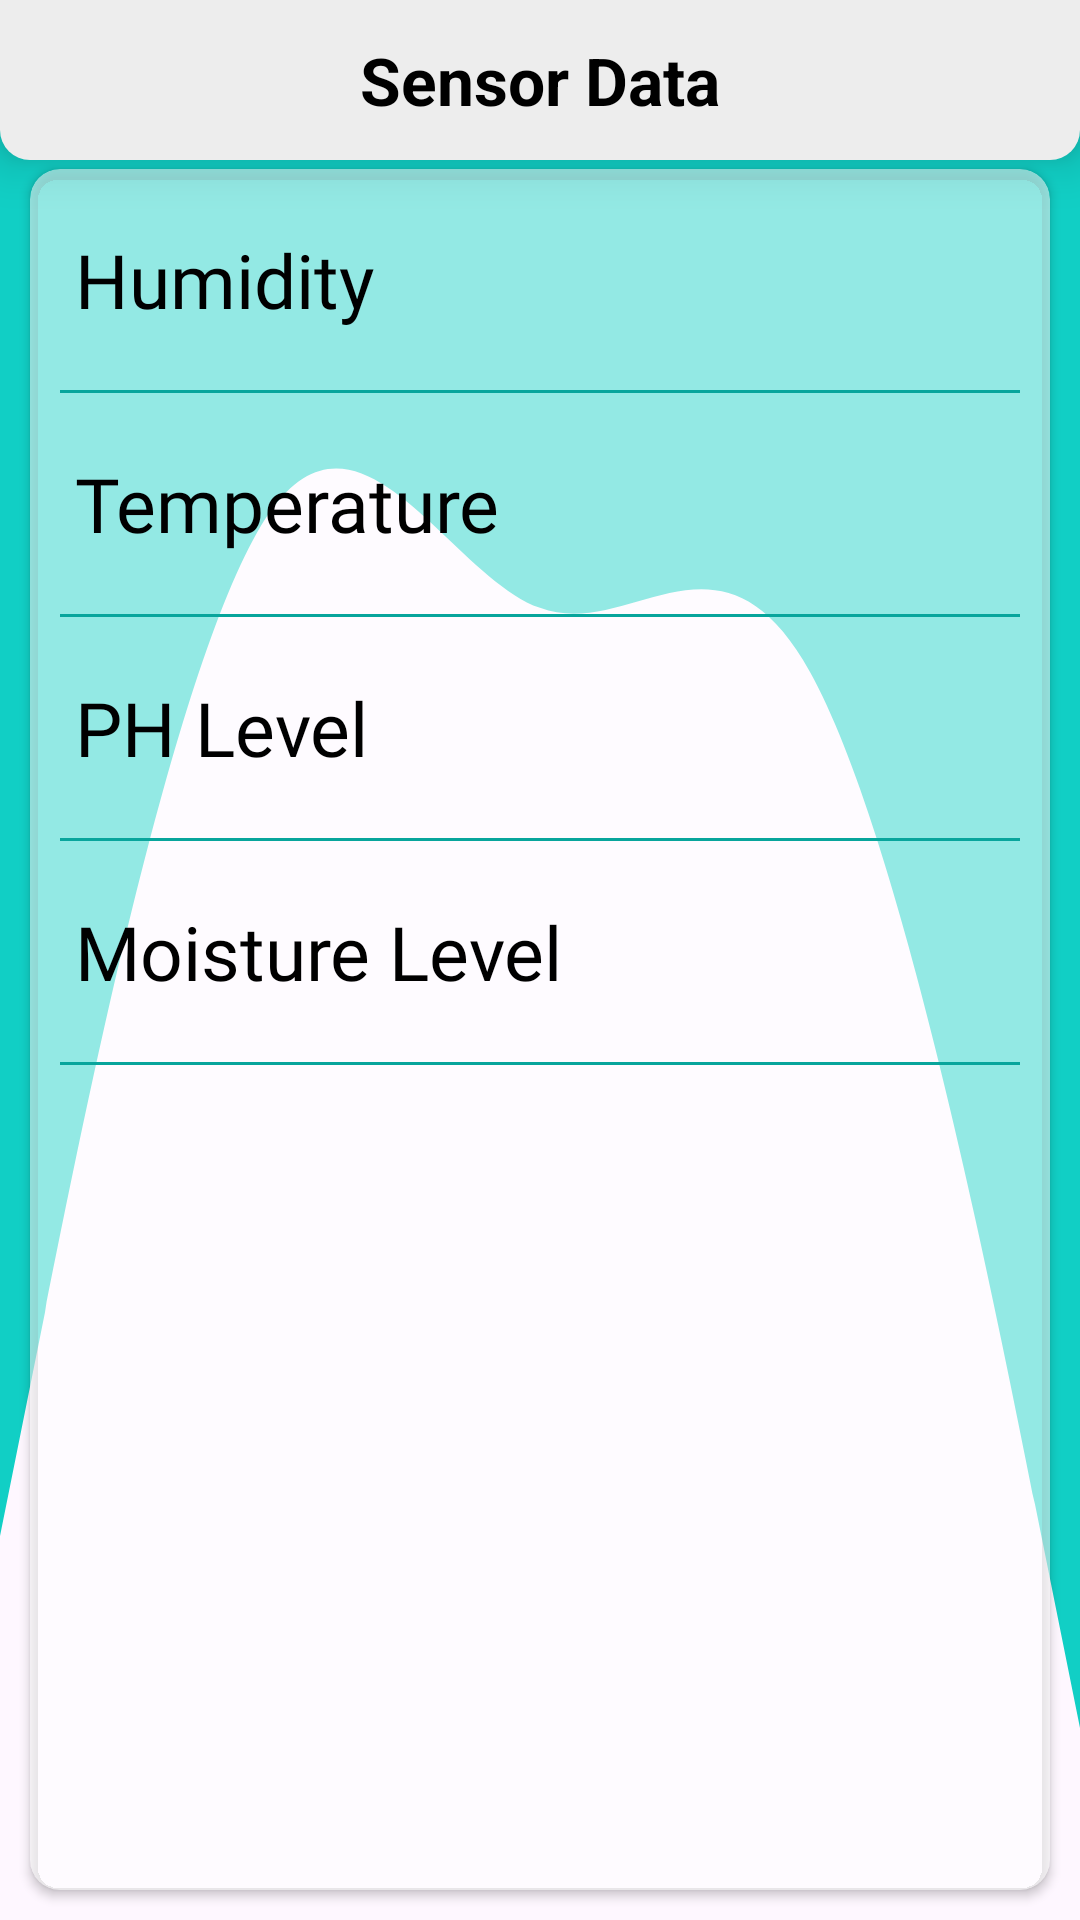

Layout XML and referenced resources for this Android screen:
<!-- AndroidManifest.xml: application theme Theme.WirelessCarCharging -->
<!-- res/layout/activity_sensors_data.xml -->
<?xml version="1.0" encoding="utf-8"?>
<RelativeLayout xmlns:android="http://schemas.android.com/apk/res/android"
    xmlns:app="http://schemas.android.com/apk/res-auto"
    xmlns:tools="http://schemas.android.com/tools"
    android:layout_width="match_parent"
    android:background="@drawable/wave__2_11"
    android:layout_height="match_parent"
    tools:context=".SensorsDataActivity">

    <TextView
        android:layout_width="match_parent"
        android:layout_height="wrap_content"
        android:background="@drawable/menubar"
        android:elevation="10dp"
        android:gravity="center"
        android:id="@+id/txt"
        android:padding="12dp"
        android:text="Sensor Data"
        android:textColor="@color/black"
        android:textSize="22dp"
        android:textStyle="bold"

        />

        <androidx.cardview.widget.CardView
            android:layout_width="match_parent"
            android:layout_height="match_parent"
            android:layout_marginTop="3dp"
            android:layout_marginBottom="10dp"
            android:layout_marginHorizontal="10dp"
            app:cardCornerRadius="10dp"
            android:layout_below="@+id/txt"
            android:backgroundTint="#8BFFFFFF">
            
            
            <LinearLayout
                android:layout_width="match_parent"
                android:layout_height="match_parent"
                android:orientation="vertical">


                <LinearLayout
                    android:layout_width="match_parent"
                    android:layout_height="wrap_content"
                    android:layout_marginVertical="10dp"
                    android:weightSum="2"
                    android:layout_marginHorizontal="5dp"
                    android:orientation="horizontal">
                    <TextView
                        android:layout_width="0dp"
                        android:layout_height="wrap_content"
                        android:text="Humidity"
                        android:layout_weight="1.5"
                        android:padding="10dp"
                        android:fontFamily="@font/bree_serif"
                        android:textSize="25sp"
                        android:textColor="@color/black"/>
                    <TextView
                        android:layout_width="0dp"
                        android:layout_height="wrap_content"
                        android:text=""
                        android:layout_weight="0.5"
                        android:padding="10dp"
                        android:id="@+id/txtHum"
                        android:fontFamily="@font/bree_serif"
                        android:textSize="25sp"
                        android:textColor="@color/black"/>
                </LinearLayout>

                <RelativeLayout
                    android:layout_width="match_parent"
                    android:layout_height="1dp"
                    android:background="?colorPrimaryVariant"
                    android:layout_marginHorizontal="10dp"/>

                <LinearLayout
                    android:layout_width="match_parent"
                    android:layout_height="wrap_content"
                    android:layout_marginVertical="10dp"
                    android:weightSum="2"
                    android:layout_marginHorizontal="5dp"
                    android:orientation="horizontal">


                    <TextView
                        android:layout_width="0dp"
                        android:layout_height="wrap_content"
                        android:text="Temperature"
                        android:layout_weight="1.5"
                        android:padding="10dp"
                        android:fontFamily="@font/bree_serif"
                        android:textSize="25sp"
                        android:textColor="@color/black"/>
                    <TextView
                        android:layout_width="0dp"
                        android:layout_height="wrap_content"
                        android:text=""
                        android:layout_weight="0.5"
                        android:padding="10dp"
                        android:id="@+id/txtTemp"
                        android:fontFamily="@font/bree_serif"
                        android:textSize="25sp"
                        android:textColor="@color/black"/>
                </LinearLayout>

                <RelativeLayout
                    android:layout_width="match_parent"
                    android:layout_height="1dp"
                    android:background="?colorPrimaryVariant"
                    android:layout_marginHorizontal="10dp"/>

                <LinearLayout
                    android:layout_width="match_parent"
                    android:layout_height="wrap_content"
                    android:layout_marginVertical="10dp"
                    android:weightSum="2"
                    android:layout_marginHorizontal="5dp"
                    android:orientation="horizontal">


                    <TextView
                        android:layout_width="0dp"
                        android:layout_height="wrap_content"
                        android:text="PH Level"
                        android:layout_weight="1.5"
                        android:padding="10dp"
                        android:fontFamily="@font/bree_serif"
                        android:textSize="25sp"
                        android:textColor="@color/black"/>
                    <TextView
                        android:layout_width="0dp"
                        android:layout_height="wrap_content"
                        android:text=""
                        android:layout_weight="0.5"
                        android:padding="10dp"
                        android:id="@+id/txtPh"
                        android:fontFamily="@font/bree_serif"
                        android:textSize="25sp"
                        android:textColor="@color/black"/>
                </LinearLayout>


                <RelativeLayout
                    android:layout_width="match_parent"
                    android:layout_height="1dp"
                    android:background="?colorPrimaryVariant"
                    android:layout_marginHorizontal="10dp"/>
                <LinearLayout
                    android:layout_width="match_parent"
                    android:layout_height="wrap_content"
                    android:layout_marginVertical="10dp"
                    android:weightSum="2"
                    android:layout_marginHorizontal="5dp"
                    android:orientation="horizontal">


                    <TextView
                        android:layout_width="0dp"
                        android:layout_height="wrap_content"
                        android:text="Moisture Level"
                        android:layout_weight="1.5"
                        android:padding="10dp"
                        android:fontFamily="@font/bree_serif"
                        android:textSize="25sp"
                        android:textColor="@color/black"/>
                    <TextView
                        android:layout_width="0dp"
                        android:layout_height="wrap_content"
                        android:text=""
                        android:layout_weight="0.5"
                        android:padding="10dp"
                        android:fontFamily="@font/bree_serif"
                        android:textSize="25sp"
                        android:id="@+id/txtMo"
                        android:textColor="@color/black"/>
                </LinearLayout>
                <RelativeLayout
                    android:layout_width="match_parent"
                    android:layout_height="1dp"
                    android:background="?colorPrimaryVariant"
                    android:layout_marginHorizontal="10dp"/>

            </LinearLayout>
        </androidx.cardview.widget.CardView>

</RelativeLayout>
<!-- resources referenced by this layout -->
<resources>
  <color name="black">#FF000000</color>
  <!-- drawable menubar (drawable) -->
  <?xml version="1.0" encoding="utf-8"?>
  <shape xmlns:android="http://schemas.android.com/apk/res/android">
  
      <solid android:color="#ededed"/>
      <corners android:bottomLeftRadius="10dp" android:bottomRightRadius="10dp"/>
  </shape>
  <!-- drawable wave__2_11 (drawable) -->
  <vector xmlns:android="http://schemas.android.com/apk/res/android"
      android:width="1440dp"
      android:height="320dp"
      android:viewportWidth="1440"
      android:viewportHeight="320">
    <path
        android:pathData="M0,256L60,218.7C120,181 240,107 360,85.3C480,64 600,96 720,101.3C840,107 960,85 1080,112C1200,139 1320,213 1380,250.7L1440,288L1440,0L1380,0C1320,0 1200,0 1080,0C960,0 840,0 720,0C600,0 480,0 360,0C240,0 120,0 60,0L0,0Z"
        android:fillColor="#11CFC5"/>
  </vector>
  <style name="Theme.WirelessCarCharging" parent="Base.Theme.WirelessCarCharging" />
  <style name="Base.Theme.WirelessCarCharging" parent="Theme.Material3.DayNight.NoActionBar">
          
          
  
          <item name="colorPrimary">@color/register_bk_color</item>
          <item name="colorPrimaryVariant">#08A59C</item>
          <item name="colorOnPrimary">@color/white</item>
          
          <item name="colorSecondary">#186A6A</item>
          <item name="colorSecondaryVariant">#05554D</item>
          <item name="colorOnSecondary">@color/black</item>
          
          <item name="android:statusBarColor">?colorPrimary</item>
  
      </style>
  <color name="register_bk_color">#11CFC5</color>
  <color name="white">#FFFFFFFF</color>
</resources>
